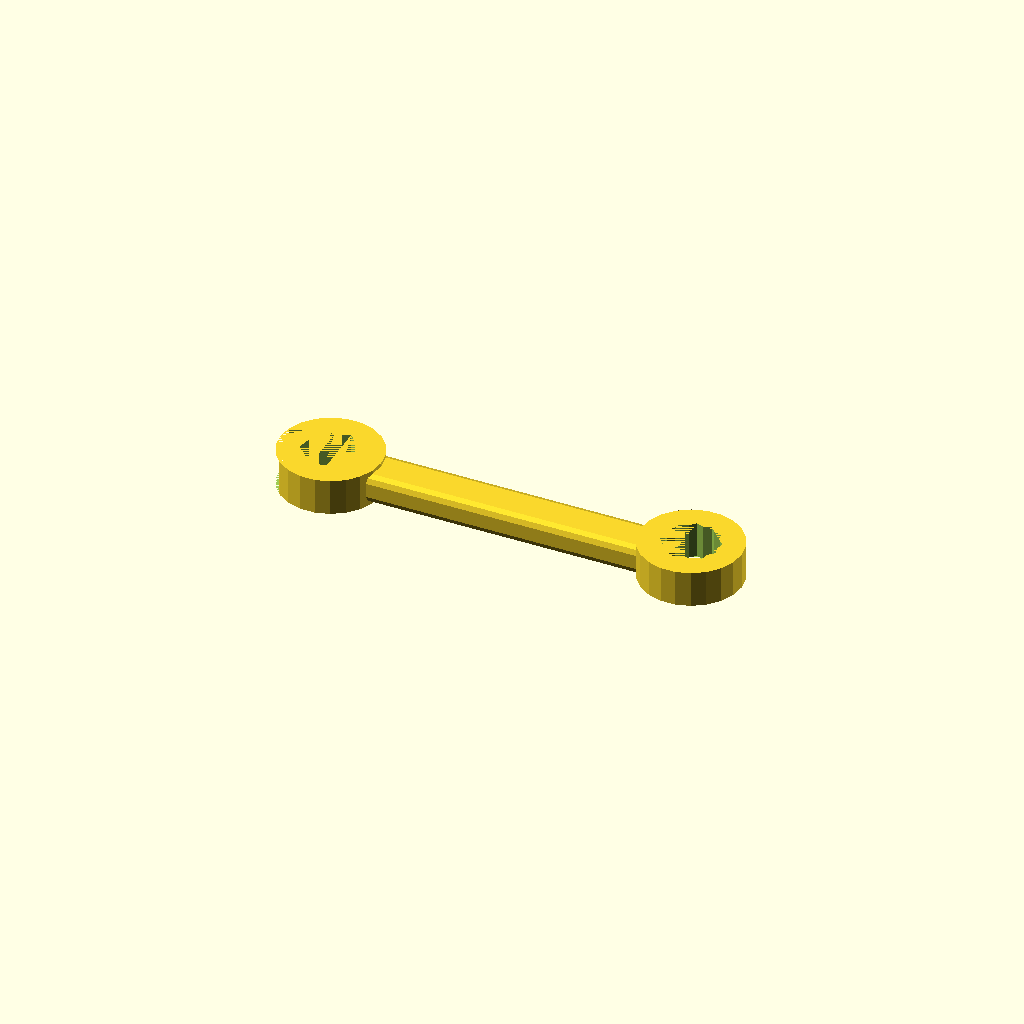
Cell 1: the model at its default parameters.
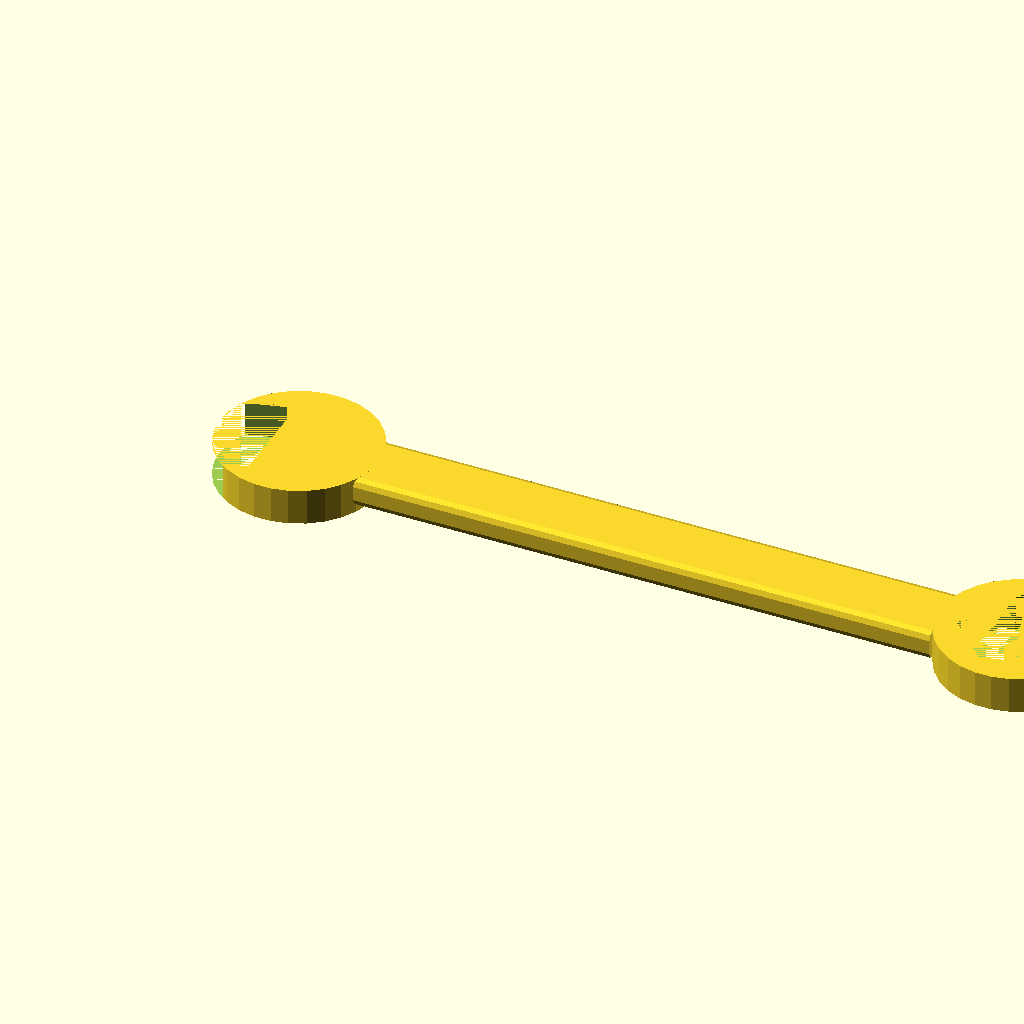
Cell 2: the same model with size = 8.
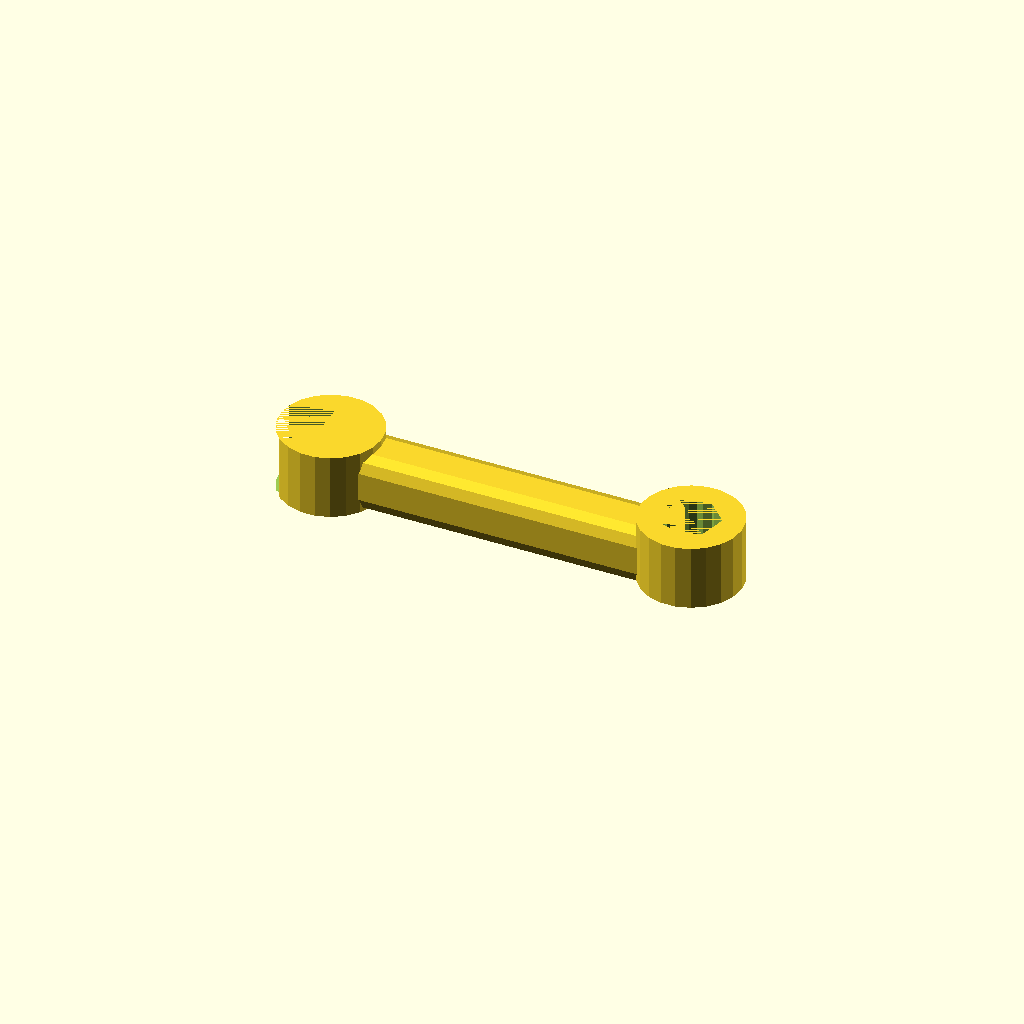
Cell 3: the same model with height = 4.
One fixed orthographic camera (rotation 55°, 0°, 25°; colour scheme Cornfield) for every cell.
Source of the model, docs/assets/section_images/scad/tools.scad:
//Customizable Combination Wrench 
//

//Change these constants for other sizes/etc. All measurements in mm.

size=4; //ideally between 2-50

height=2; //4;  3 for size<=6;

length=10*size; // 5*size; 60 for size>=10

insert=0; //thickness of any additional material which will be used in the ends. Leave 0 if not attempting to strengthen.

box_offset = 0; // .4*(height-1);
box_rot=0; // -15 default

/////////////////////////////////////

////////////////////////////////////////

union(){

difference(){
shaft();
translate([(length+size),0,-0.15*height])
union(){
rotate([0,0,15])
linear_extrude(2*height+1)
circle(size+insert,$fn=6);
rotate([0,0,105])
linear_extrude(2*height+1)
circle(size+insert,$fn=6);
rotate([0,0,195])
linear_extrude(2*height+1)
circle(size+insert,$fn=6);
}

}

//smaller sizes l+1.4size, -.15height
//bigger l+1.2size, 0.1height
translate([(length+1.4*size),0,-0.15*height])
box_end();

translate([-1.1*size,0,0.01*height])
open_end();
}


//////////////////////////////////////////////////
module open_end(){
translate([0,0,-0.25*(height+2)])
difference(){
linear_extrude(2*height+1)
//smaller sizes +3
//>10 +5
circle(size+insert+3);

union(){
rotate([0,0,15])
linear_extrude(2*height+1)
circle(size+insert,$fn=6);

linear_extrude(2*height+1)
//small sizes -2* and -1.4*
//bigger/default -1.5* and -1.305*
translate([-2*size,-1.4*size,0])
rotate([0,0,15])
square(1.75*(size+insert));

linear_extrude(2*height+1)
translate([-1.5*size,-1.305*size,0])
rotate([0,0,15])
square(1.75*(size+insert));
}
}
}
////////////////////////////////////////////////////
module box_end(){

translate([0,0,box_offset])
rotate([0,box_rot,0])
difference(){
linear_extrude(2*height+1)
//smaller +3, bigger +3.5
circle(size+insert+3);

union(){
rotate([0,0,15])
linear_extrude(2*height+1)
circle(size+insert,$fn=6);
rotate([0,0,105])
linear_extrude(2*height+1)
circle(size+insert,$fn=6);
rotate([0,0,195])
linear_extrude(2*height+1)
circle(size+insert,$fn=6);

}
}
}
///////////////////////////////////////////////////////////////
module shaft(){
minkowski(){
cube([length, size, height]);
translate([0,-size/2,size/8])
rotate([0,90,0])
cylinder(r=height/2,h=1,$fn=8);
}
}
/////////////////////////////////////////////
module cleanup(){
translate([length-2,-size+2,-(height+2)])
cube([size+2,size+2,3*(height+2)]);
}
Customizer parameters (derived from the source; name, type, default, range or options):
size: number, default 4
height: number, default 2
insert: number, default 0
box_offset: number, default 0
box_rot: number, default 0
